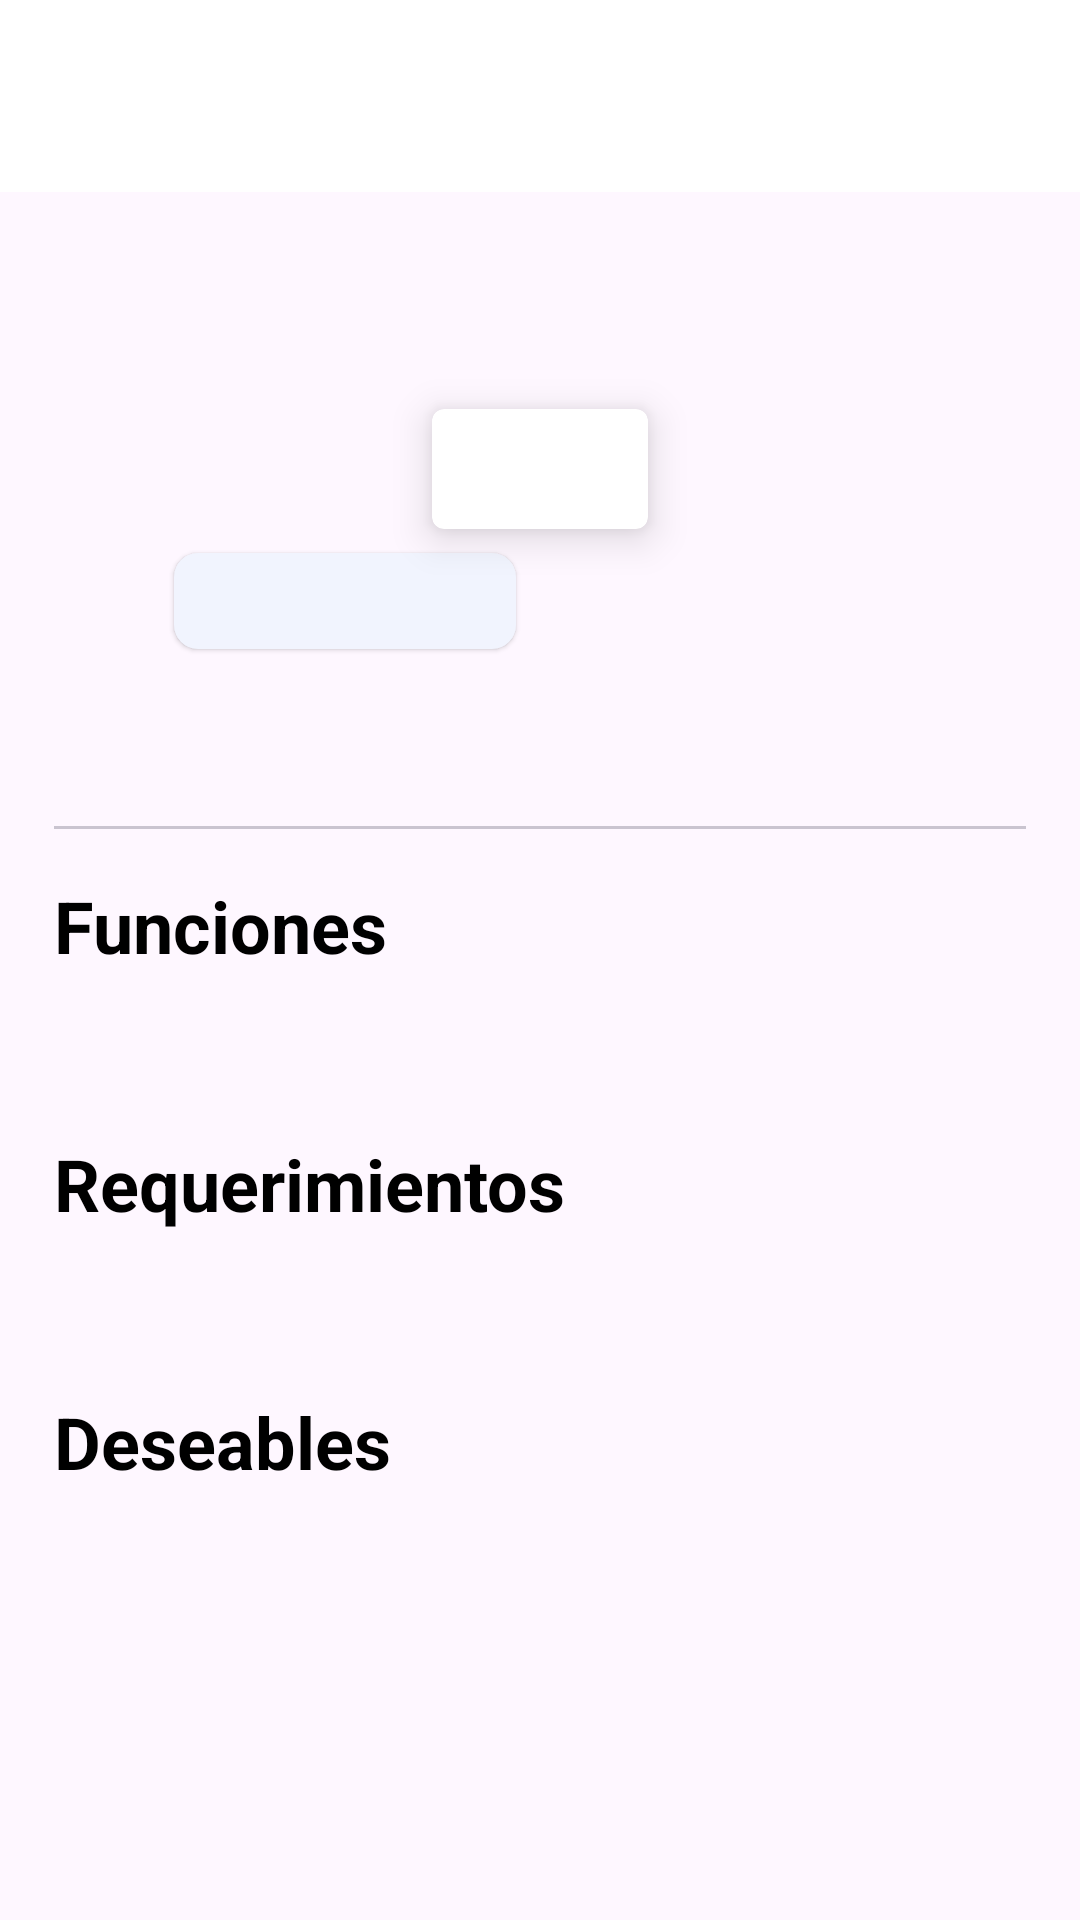

The Android layout XML behind this screen, and the referenced resources:
<!-- AndroidManifest.xml: application theme Base.Theme.Trabajapp.myTheme -->
<!-- res/layout/activity_job_detail.xml -->
<?xml version="1.0" encoding="utf-8"?>
<androidx.coordinatorlayout.widget.CoordinatorLayout xmlns:android="http://schemas.android.com/apk/res/android"
    xmlns:app="http://schemas.android.com/apk/res-auto"
    xmlns:tools="http://schemas.android.com/tools"
    android:layout_width="match_parent"
    android:layout_height="match_parent"
    tools:context=".JobDetailActivity">

    <com.google.android.material.appbar.AppBarLayout
        android:layout_width="match_parent"
        android:layout_height="wrap_content">

        <com.google.android.material.appbar.CollapsingToolbarLayout
            android:layout_height="wrap_content"
            android:layout_width="match_parent"
            app:layout_scrollFlags="scroll|enterAlways|snap">

            <com.google.android.material.appbar.MaterialToolbar
                android:id="@+id/Toolbar"
                android:layout_width="match_parent"
                android:layout_height="wrap_content"
                android:background="?attr/colorPrimary">

            </com.google.android.material.appbar.MaterialToolbar>

        </com.google.android.material.appbar.CollapsingToolbarLayout>


    </com.google.android.material.appbar.AppBarLayout>

    <androidx.core.widget.NestedScrollView
        android:layout_width="match_parent"
        android:layout_height="match_parent"
        app:layout_behavior="@string/appbar_scrolling_view_behavior">

        <androidx.appcompat.widget.LinearLayoutCompat
            android:layout_width="match_parent"
            android:layout_height="wrap_content"
            android:orientation="vertical"
            android:paddingHorizontal="18dp"
            android:paddingTop="24dp">

            <TextView
                android:id="@+id/tvJobTitle"
                android:layout_width="match_parent"
                android:layout_height="wrap_content"
                android:layout_marginBottom="16dp"
                android:gravity="center_horizontal"
                style="@style/myTextViewStyle"
                android:textSize="24sp"
                android:textStyle="bold"
                tools:text="Titulo oferta" />

            <androidx.cardview.widget.CardView
                android:id="@+id/cvCompany"
                android:layout_width="wrap_content"
                android:layout_height="40dp"
                android:layout_gravity="center"
                app:cardCornerRadius="4dp"
                app:cardElevation="8dp">

                <LinearLayout
                    android:layout_width="wrap_content"
                    android:layout_height="match_parent"
                    android:gravity="center_vertical"
                    android:orientation="horizontal">

                    <ImageView
                        android:id="@+id/ivLogo"
                        android:layout_width="40dp"
                        android:layout_height="match_parent"
                        android:scaleType="fitXY"
                        tools:src="@drawable/ic_person"
                        android:contentDescription="@string/company_logo_description" />

                    <TextView
                        android:id="@+id/tvCompanyName"
                        android:layout_width="wrap_content"
                        android:layout_height="wrap_content"
                        android:layout_marginHorizontal="16dp"
                        android:textAlignment="center"
                        style="@style/myTextViewStyle"
                        android:textSize="14sp"
                        android:textStyle="bold"
                        tools:text="Nombre Empresa" />

                </LinearLayout>

            </androidx.cardview.widget.CardView>

            <LinearLayout
                android:layout_width="match_parent"
                android:layout_height="wrap_content"
                android:layout_marginHorizontal="32dp"
                android:layout_marginBottom="16dp"
                android:orientation="horizontal">

                <com.google.android.material.chip.Chip
                    android:id="@+id/chipApplicants"
                    style="@style/Widget.Material3.Chip.Assist.Elevated"
                    android:layout_width="0dp"
                    android:layout_height="wrap_content"
                    android:layout_weight="1"
                    android:clickable="false"
                    android:textAlignment="center"
                    android:textSize="14sp"
                    app:chipIcon="@drawable/ic_person"
                    tools:text="1000"
                    app:chipIconTint="?attr/colorAccent"/>

                <TextView
                    android:id="@+id/tvPubDate"
                    android:layout_width="0dp"
                    android:layout_height="wrap_content"
                    android:layout_weight="1"
                    android:textAlignment="center"
                    style="@style/myTextViewStyle"
                    android:textStyle="bold"
                    tools:text="12/06/23" />
            </LinearLayout>

            <LinearLayout
                android:layout_width="match_parent"
                android:layout_height="wrap_content"
                android:layout_marginBottom="16dp"
                android:orientation="horizontal">

                <TextView
                    android:id="@+id/tvSeniority"
                    android:layout_width="0dp"
                    android:layout_height="wrap_content"
                    android:layout_weight="1"
                    android:textAlignment="center"
                    style="@style/myTextViewStyle"
                    tools:text="Seniority" />

                <TextView
                    android:id="@+id/tvModality"
                    android:layout_width="0dp"
                    android:layout_height="wrap_content"
                    android:layout_weight="1"
                    android:textAlignment="center"
                    style="@style/myTextViewStyle"
                    tools:text="Modalidad"/>

                <TextView
                    android:id="@+id/tvRemote"
                    android:layout_width="0dp"
                    android:layout_height="wrap_content"
                    android:layout_weight="1"
                    android:textAlignment="center"
                    app:chipIcon="@drawable/ic_wifi"
                    app:chipIconSize="18dp"
                    style="@style/myTextViewStyle"
                    tools:text="Remoto" />

            </LinearLayout>

            <com.google.android.material.divider.MaterialDivider
                android:layout_width="match_parent"
                android:layout_height="wrap_content" />

            <TextView
                android:layout_width="match_parent"
                android:layout_height="wrap_content"
                android:layout_marginVertical="16dp"
                android:textSize="24sp"
                android:textStyle="bold"
                style="@style/myTextViewStyle"
                android:text="@string/job_functions" />

            <TextView
                android:id="@+id/tvFunctions"
                android:layout_width="match_parent"
                android:layout_height="wrap_content"
                android:ellipsize="end"
                android:textIsSelectable="true"
                style="@style/myTextViewStyle"
                android:textSize="16sp"
                tools:text="Funciones TextView" />


            <TextView
                android:layout_width="match_parent"
                android:layout_height="wrap_content"
                android:layout_marginVertical="16dp"
                android:textSize="24sp"
                android:textStyle="bold"
                style="@style/myTextViewStyle"
                android:text="@string/job_description" />

            <TextView
                android:id="@+id/tvDescription"
                android:layout_width="match_parent"
                android:layout_height="wrap_content"
                android:ellipsize="end"
                style="@style/myTextViewStyle"
                android:textIsSelectable="true"
                android:textSize="16sp"
                tools:text="Descripcion TextView"/>

            <TextView
                android:layout_width="match_parent"
                android:layout_height="wrap_content"
                android:layout_marginVertical="16dp"
                android:textSize="24sp"
                android:textStyle="bold"
                style="@style/myTextViewStyle"
                android:text="@string/job_desirables" />

            <TextView
                android:id="@+id/tvDesirable"
                android:layout_width="match_parent"
                android:layout_height="wrap_content"
                style="@style/myTextViewStyle"
                android:textSize="16sp"
                android:textIsSelectable="true"
                tools:text="Deseables TextView" />

        </androidx.appcompat.widget.LinearLayoutCompat>


    </androidx.core.widget.NestedScrollView>


</androidx.coordinatorlayout.widget.CoordinatorLayout>
<!-- resources referenced by this layout -->
<resources>
  <string name="company_logo_description">Logo</string>
  <string name="job_description">Requerimientos</string>
  <string name="job_desirables">Deseables</string>
  <string name="job_functions">Funciones</string>
  <style name="myTextViewStyle" parent="Widget.MaterialComponents.TextView">
          <item name="android:textColor">@color/textColorPrimaryLight</item>
      </style>
  <style name="Base.Theme.Trabajapp.myTheme">
  
          <item name="colorPrimary">@color/accentLight</item>
          <item name="colorSecondary">@color/accentLight</item>
          <item name="colorAccent">@color/accentLight</item>
  
  
          <item name="toolbarStyle">@style/myToolbarStyle</item>
          <item name="cardViewStyle">@style/myCardStyle</item>
  
      </style>
  <color name="textColorPrimaryLight">#000000</color>
  <color name="accentLight">#00c4f5</color>
  <style name="myToolbarStyle" parent="Widget.Material3.Toolbar">
          <item name="android:background">@color/ToolbarBackgroundLight</item>
          <item name="android:backgroundTint">@color/ToolbarBackgroundLight</item>
          <item name="titleTextColor">@color/ToolbarTextLight</item>
      </style>
  <style name="myCardStyle" parent="Widget.Material3.CardView.Elevated">
          <item name="cardBackgroundColor">@color/CardBackgroundLight</item>
          <item name="android:textViewStyle">@style/cardTextStyle</item>
      </style>
  <color name="ToolbarBackgroundLight">#FFFFFF</color>
  <color name="ToolbarTextLight">#2b353b</color>
  <color name="CardBackgroundLight">#FFFFFF</color>
  <style name="cardTextStyle" parent="Widget.AppCompat.TextView">
          <item name="android:textColor">@color/white</item>
      </style>
  <color name="white">#FFFFFFFF</color>
</resources>
